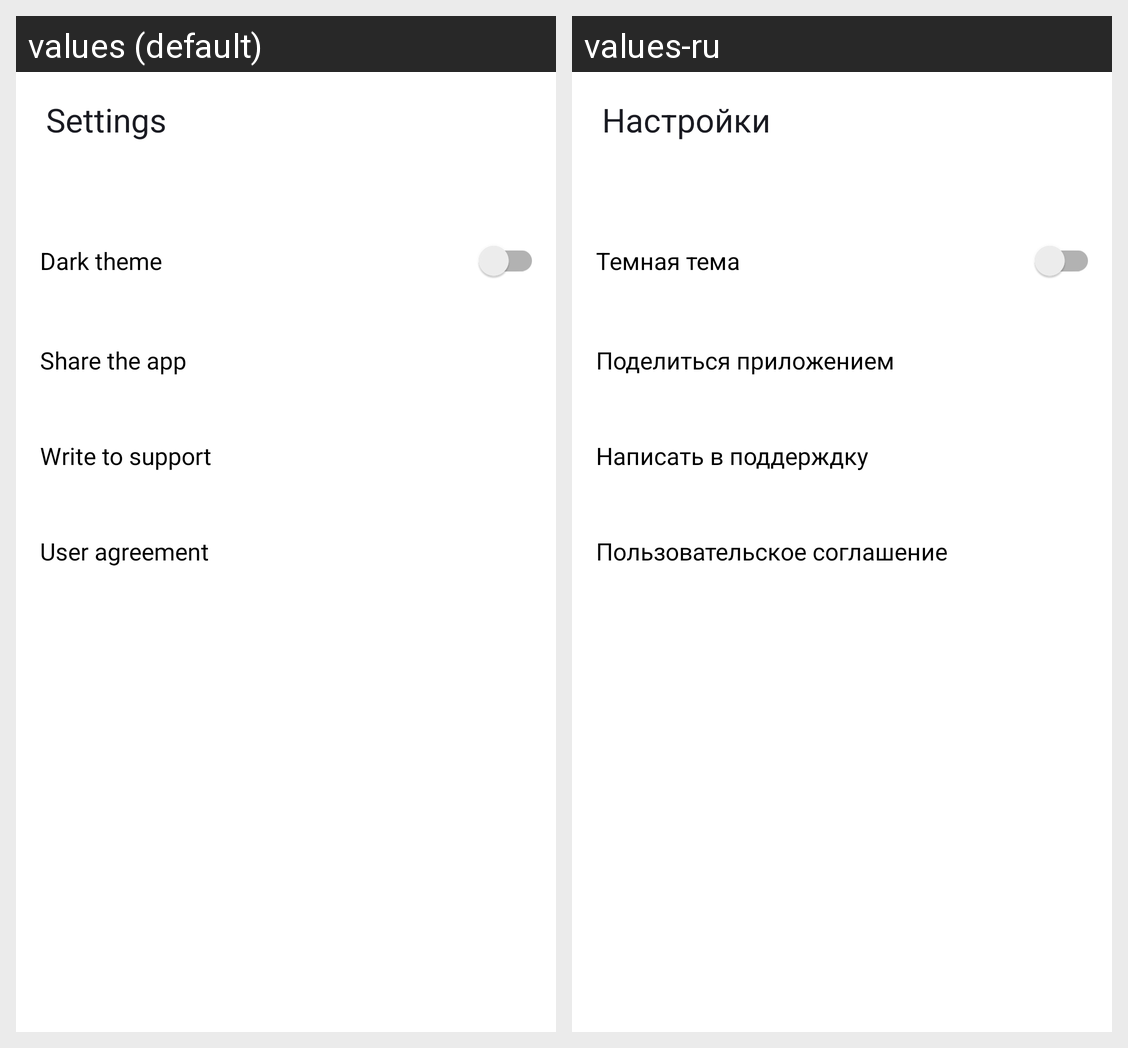

Translations of the strings shown on this Android screen, per locale in the grid:
Android screen res/layout/fragment_settings.xml rendered under 2 locales, left to right: values (default), values-ru. Device: Nexus 5 (rendered at 1080×1920; each locale shown at half size, 540×960, under a caption strip naming it); theme Base.Theme.PlaylistMaker.
Strings drawn on this screen, with the default value and each locale's value (text and hints the layout hard-codes, and strings that could not be matched under every locale, appear in the picture but are not listed):

settings
  values: Settings
  values-ru: Настройки

dark_theme
  values: Dark theme
  values-ru: Темная тема

share_the_app
  values: Share the app
  values-ru: Поделиться приложением

write_to_support
  values: Write to support
  values-ru: Написать в поддерждку

user_agreement
  values: User agreement
  values-ru: Пользовательское соглашение
